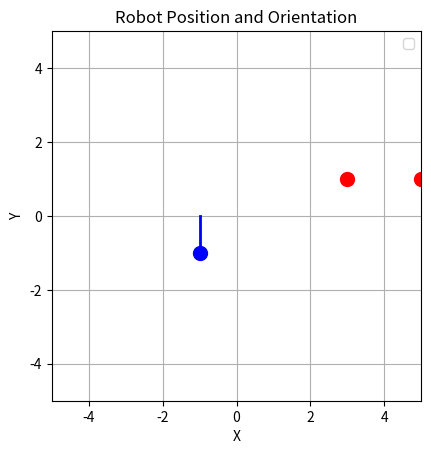

The script that saved this image:
import matplotlib.pyplot as plt
import numpy as np

class Visual:
    def __init__(self):
        plt.ion()
        self.fig, self.ax = plt.subplots()
        # Formatting
        self.ax.set_xlim(-5, 5)
        self.ax.set_ylim(-5, 5)

        self.ax.set_xlabel("X")
        self.ax.set_ylabel("Y")
        self.ax.set_title("Robot Position and Orientation")
        self.ax.legend()
        self.ax.set_aspect('equal')  # Keep aspect ratio square
        plt.grid()

        self.goal = None
        self.obstacles = []

        #robot
        self.robot_dot, = self.ax.plot([0], [0], 'bo', markersize=10)
        self.robot_line, = self.ax.plot([0, 1], [0, 0], 'b-', linewidth=2)
    
    def updateRobot(self, x, y, angle, line_length = 1):
        x_end = x + line_length * np.cos(angle)
        y_end = y + line_length * np.sin(angle)
        self.robot_dot.set_data([x], [y])
        self.robot_line.set_data([x, x_end], [y, y_end])
        plt.draw()

    def setGoal(self, x, y):
        self.goal = self.ax.plot(x, y, 'ro', markersize=10)
        plt.draw()

    def addObstacle(self, x, y):
        self.obstacles.append(self.ax.plot([x], [y], 'ro', markersize=10))
        plt.draw()

    def hideGoal(self):
        self.goal.set_visibility(False)
        plt.draw()

    def removeAllObsatcles(self):
        for obs in self.obstacles:
            obs.set_visibility(False)
        plt.draw()

vis = Visual()
input()
vis.updateRobot(1, 1, 0)
input()
vis.updateRobot(-1, -1, np.pi/2)
input()
vis.setGoal([3, 5], [1, 1])
input()